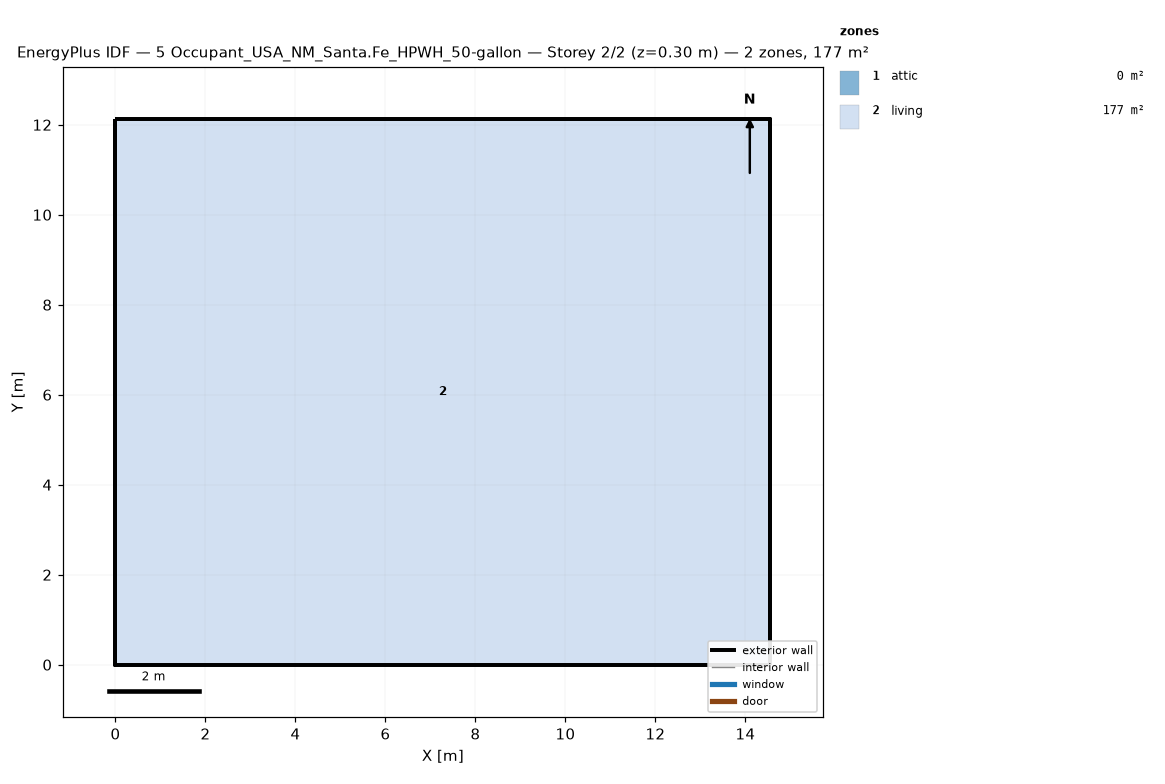
=== STOREY PLAN SPEC (per zone: floor XY polygon, exterior-wall plan segments, windows/doors) ===
zone 1: attic  (0.0 m²)
  exterior wall: (14.55, 0.00) – (14.55, 12.13) – (14.55, 6.06)  [18.2 m]
  exterior wall: (0.00, 12.13) – (0.00, 0.00) – (0.00, 6.06)  [18.2 m]
zone 2: living  (176.5 m²)
  floor: (0.00, 0.00) (0.00, 12.13) (14.55, 12.13) (14.55, 0.00)
  exterior wall: (0.00, 0.00) – (14.55, 0.00)  [14.6 m]
  exterior wall: (14.55, 0.00) – (14.55, 12.13)  [12.1 m]
  exterior wall: (14.55, 12.13) – (0.00, 12.13)  [14.6 m]
  exterior wall: (0.00, 12.13) – (0.00, 0.00)  [12.1 m]

=== DERIVED (storey summary) ===
Building: 5 Occupant_USA_NM_Santa.Fe_HPWH_50-gallon
Storey: 2 of 2  (floor level z = 0.30 m)
Storey gross floor area: 176.5 m²
Zones on this storey: 2
  - attic: floor 0.0 m²; exterior wall 36.4 m (24.5 m²); WWR 0.0%
  - living: floor 176.5 m²; exterior wall 53.4 m (146.4 m²); WWR 0.0%
Zone adjacency: (none detected)